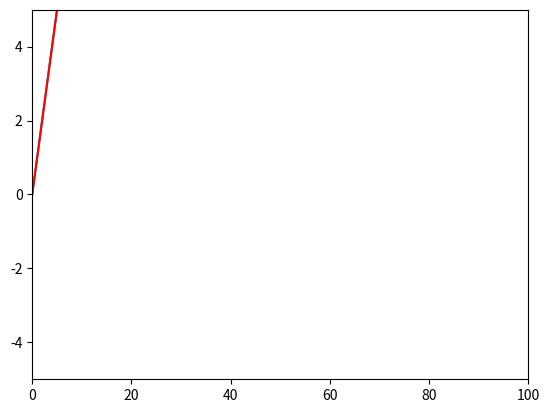

Here is the Python script that generated this plot:
#!/usr/bin/env python3
import sys

import math
import matplotlib.pyplot as plt
import collections

X_AXIS_SIZE = 100
Y_AXIS_SIZE = 5

ALPHA = 0.75

GROUND_VALUE = 1
FILTER_POW = 2
FILTER_AMPLIFIER = 2


plt.ion()
fig = plt.figure()

if not sys.stdin.isatty():
    input_stream = sys.stdin
else:
    raise IndexError('Can only be used with bash!')

x_axis = list(range(X_AXIS_SIZE))

y_axis = collections.deque(maxlen=X_AXIS_SIZE)
y_axis.extend(list(range(X_AXIS_SIZE)))

yf_axis = collections.deque(maxlen=X_AXIS_SIZE)
yf_axis.extend(list(range(X_AXIS_SIZE)))

li, = plt.plot(x_axis, y_axis)
lf, = plt.plot(x_axis, yf_axis, 'r')

plt.axis([0, X_AXIS_SIZE, -Y_AXIS_SIZE, Y_AXIS_SIZE])
fig.canvas.draw()
plt.show(block=False)

filtered = 0

for line in input_stream:
    splitted_line = line.split(' ')
    try:
        measurement = float(splitted_line[len(splitted_line) - 1])
        filtered = (1 - ALPHA) * filtered + math.pow(ALPHA * measurement + GROUND_VALUE, FILTER_POW)
        y_axis.append(measurement)
        li.set_ydata(y_axis)
        yf_axis.append(filtered * FILTER_AMPLIFIER)
        lf.set_ydata(yf_axis)
        fig.canvas.draw()
        plt.pause(0.0001)
    except ValueError:
        pass
